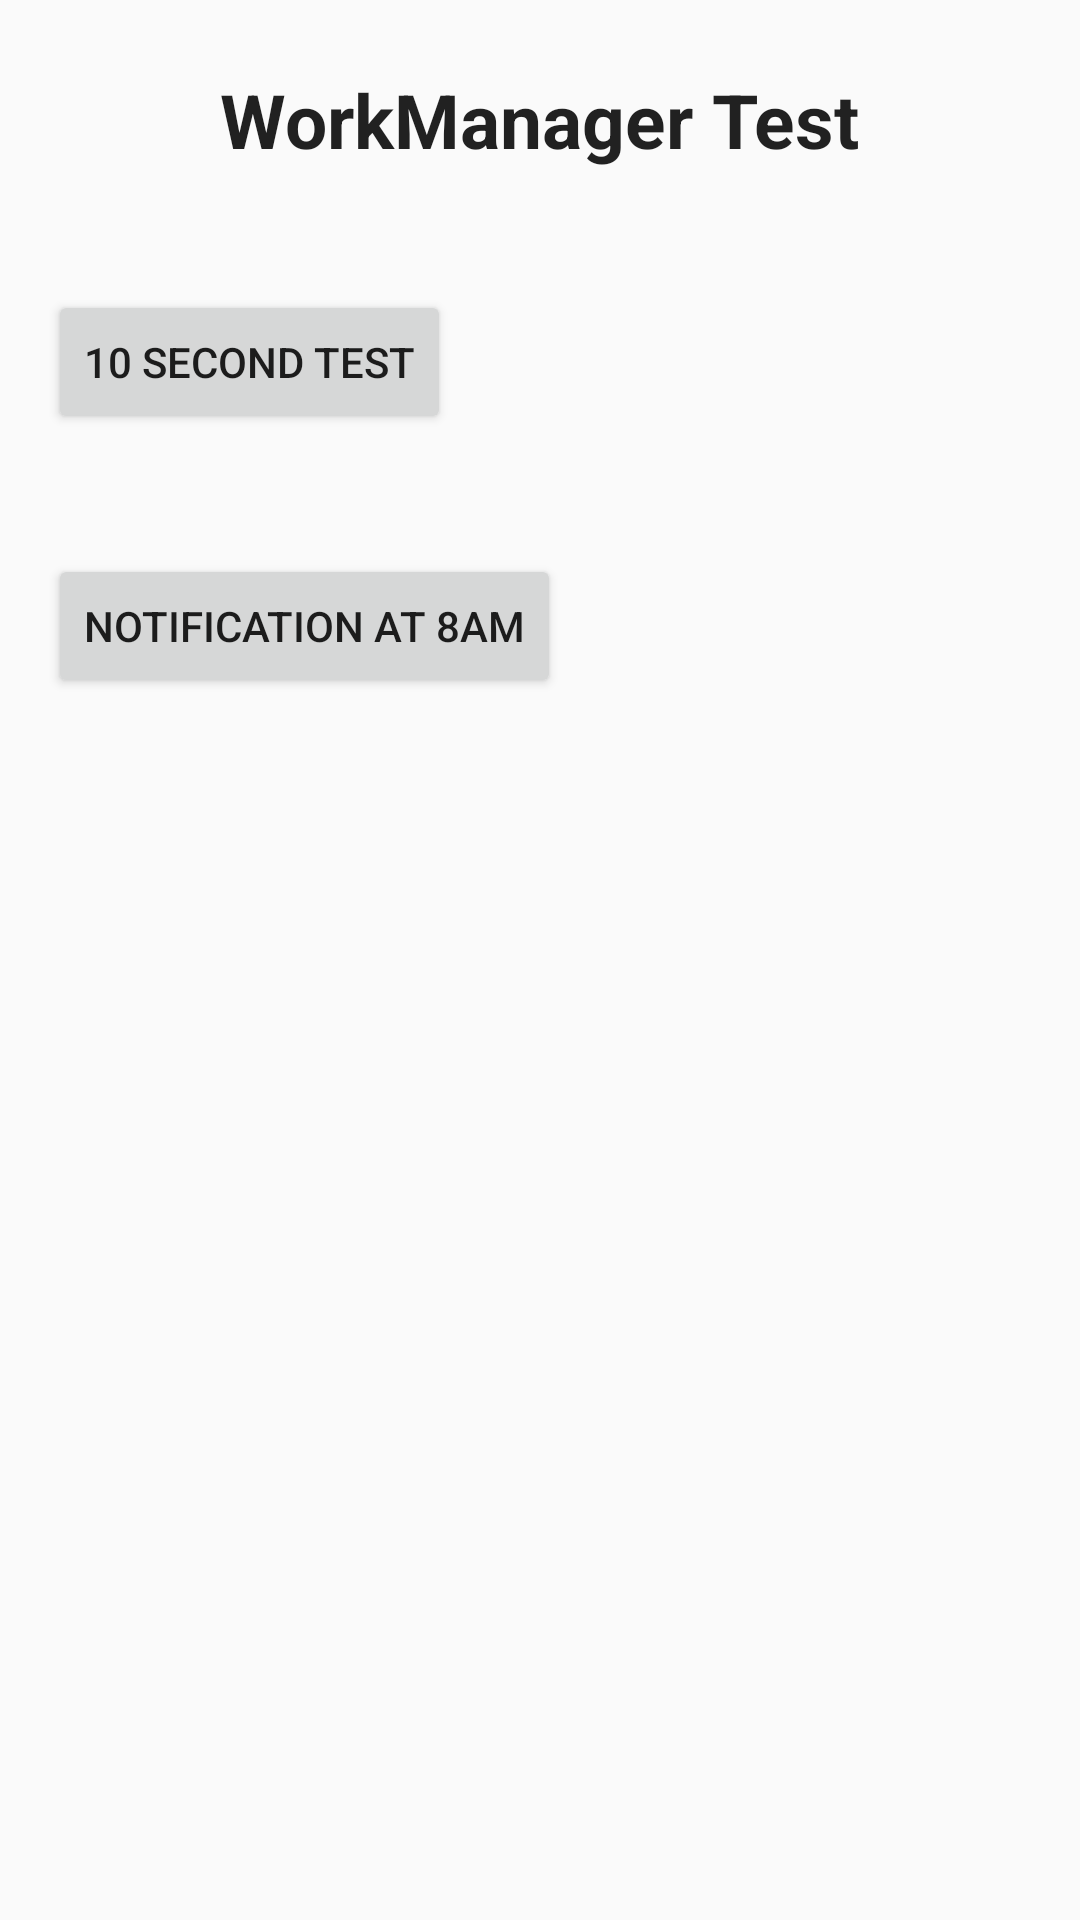

Produce the Android XML layout that renders to this screen, including the resource entries it uses.
<!-- AndroidManifest.xml: application theme AppTheme -->
<!-- res/layout/fragment_work_manager.xml -->
<?xml version="1.0" encoding="utf-8"?>
<androidx.constraintlayout.widget.ConstraintLayout xmlns:android="http://schemas.android.com/apk/res/android"
    xmlns:tools="http://schemas.android.com/tools"
    android:layout_width="match_parent"
    android:layout_height="match_parent"
    xmlns:app="http://schemas.android.com/apk/res-auto"
    tools:context=".Fragments.WorkManagerFragment">

    <TextView
        android:id="@+id/textView"
        style="@style/FragmentLabel"
        android:text="WorkManager Test"
        app:layout_constraintBottom_toBottomOf="parent"
        app:layout_constraintEnd_toEndOf="parent"
        app:layout_constraintStart_toStartOf="parent"
        app:layout_constraintTop_toTopOf="parent"
        app:layout_constraintVertical_bias="0.038" />

    <Button
        android:id="@+id/button_work_5minute"
        android:layout_width="wrap_content"
        android:layout_height="wrap_content"
        android:layout_marginStart="16dp"
        android:layout_marginTop="40dp"
        android:text="10 Second Test"
        app:layout_constraintStart_toStartOf="parent"
        app:layout_constraintTop_toBottomOf="@+id/textView" />

    <Button
        android:id="@+id/button_work_8am"
        android:layout_width="wrap_content"
        android:layout_height="wrap_content"
        android:layout_marginStart="16dp"
        android:layout_marginTop="40dp"
        android:text="Notification at 8AM"
        app:layout_constraintStart_toStartOf="parent"
        app:layout_constraintTop_toBottomOf="@+id/button_work_5minute" />


</androidx.constraintlayout.widget.ConstraintLayout>
<!-- resources referenced by this layout -->
<resources>
  <style name="FragmentLabel" parent="TextAppearance.AppCompat">
          <item name="android:textStyle">bold</item>
          <item name="android:textSize">25sp</item>
          <item name="android:layout_width">wrap_content</item>
          <item name="android:layout_height">wrap_content</item>
      </style>
  <style name="AppTheme" parent="Theme.AppCompat.Light.DarkActionBar">
          
          <item name="colorPrimary">@color/colorPrimary</item>
          <item name="colorPrimaryDark">@color/colorPrimaryDark</item>
          <item name="colorAccent">@color/colorAccent</item>
      </style>
  <!-- not gathered from this repository: default colours our renderer supplied (Android Studio template values) -->
  <color name="colorPrimary">#FF6200EE</color>
  <color name="colorPrimaryDark">#FF3700B3</color>
  <color name="colorAccent">#FF03DAC5</color>
</resources>
